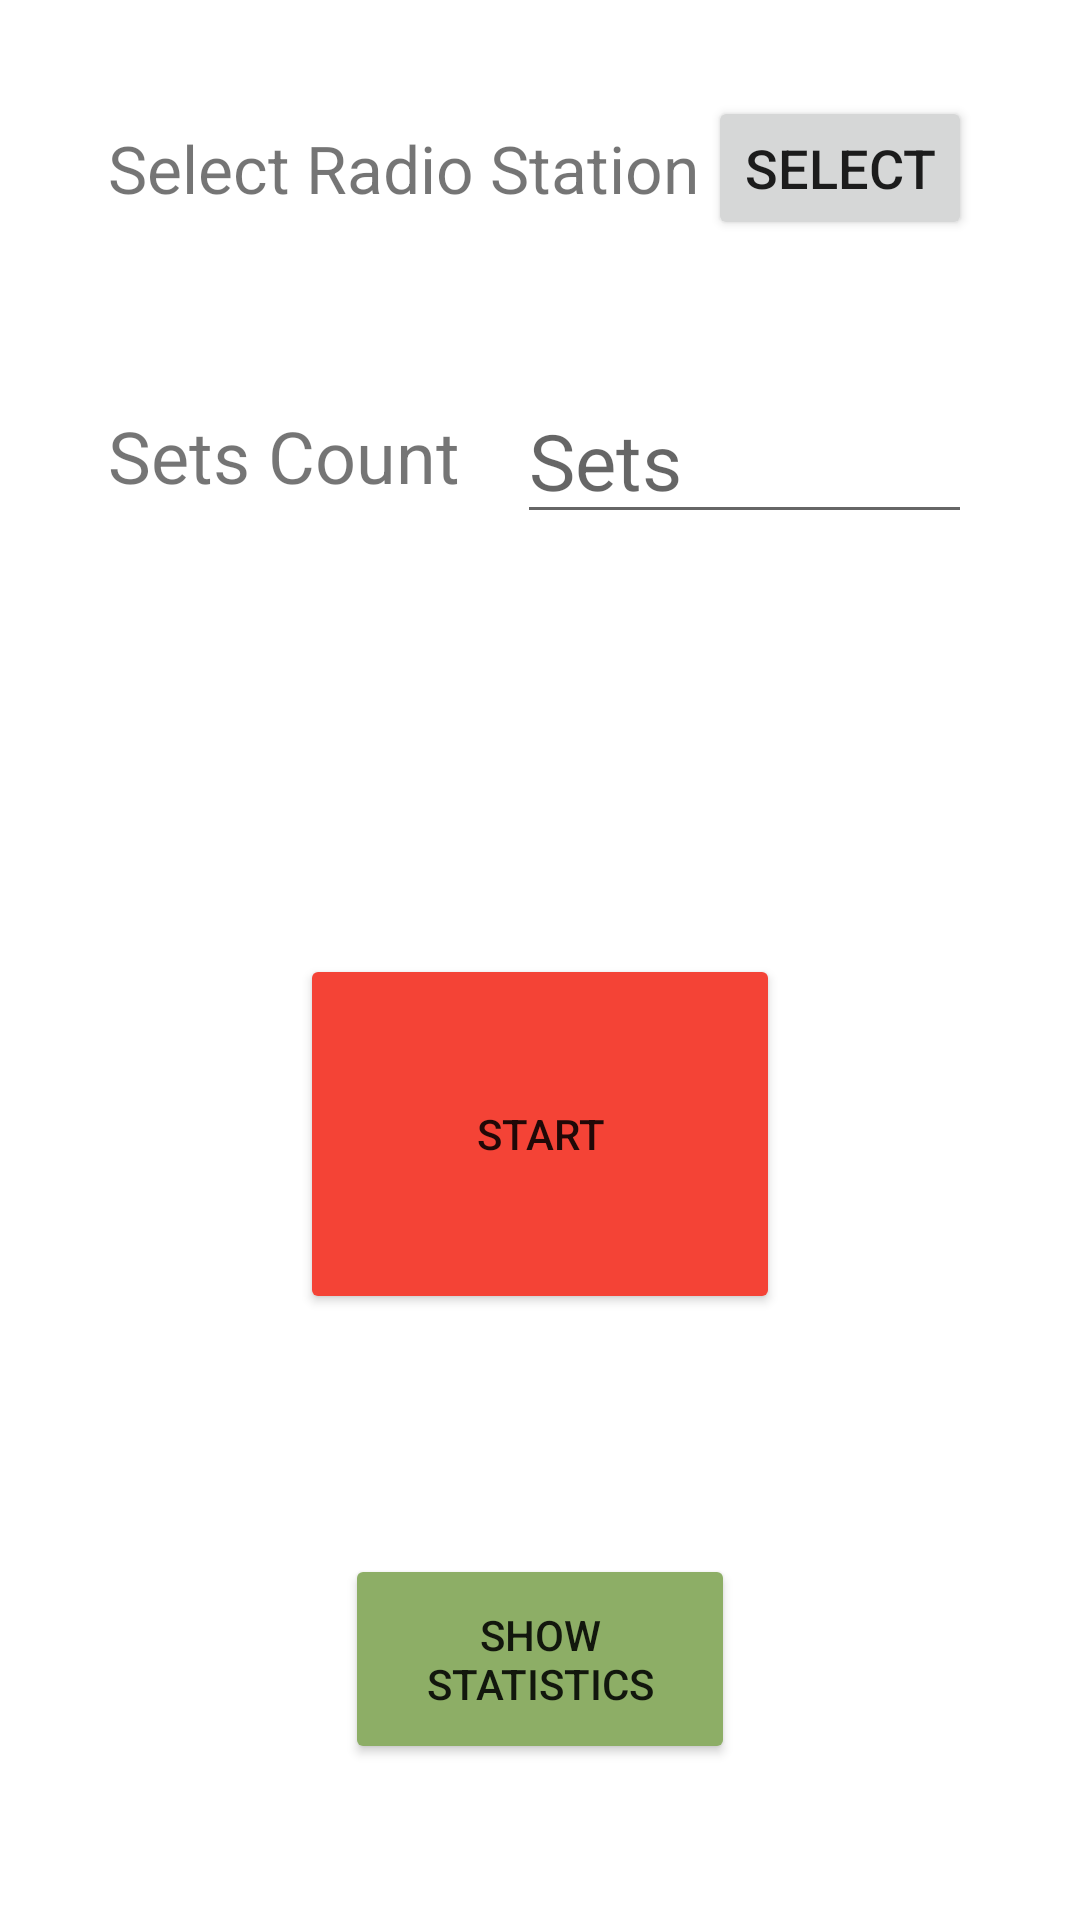

Write the Android layout XML for this screen, with the resource values it uses.
<!-- AndroidManifest.xml: application theme Theme.FitnessMusicCounter -->
<!-- res/layout/fragment_setup.xml -->
<?xml version="1.0" encoding="utf-8"?>
<FrameLayout xmlns:android="http://schemas.android.com/apk/res/android"
    xmlns:tools="http://schemas.android.com/tools"
    xmlns:app="http://schemas.android.com/apk/res-auto"
    android:layout_width="match_parent"
    android:layout_height="match_parent"
    tools:context=".ui.views.setup.SetupFragment">

    <androidx.constraintlayout.widget.ConstraintLayout
        android:id="@+id/fragmentSetup"
        android:layout_width="match_parent"
        android:layout_height="match_parent">

        <TextView
            android:id="@+id/tvRadioStation"
            android:layout_width="wrap_content"
            android:layout_height="wrap_content"
            android:text="@string/select_radio_station"
            android:textSize="22sp"
            app:layout_constraintBottom_toBottomOf="@+id/btnRadioStation"
            app:layout_constraintStart_toStartOf="@+id/guideV10"
            app:layout_constraintTop_toTopOf="@+id/btnRadioStation" />

        <Button
            android:id="@+id/btnRadioStation"
            android:layout_width="wrap_content"
            android:layout_height="wrap_content"
            android:layout_marginTop="32dp"
            android:text="@string/btn_radio_station"
            android:textSize="18sp"
            app:layout_constraintEnd_toStartOf="@+id/guideV90"
            app:layout_constraintTop_toTopOf="parent" />

        <androidx.constraintlayout.widget.Guideline
            android:id="@+id/guideV10"
            android:layout_width="wrap_content"
            android:layout_height="wrap_content"
            android:orientation="vertical"
            app:layout_constraintGuide_begin="111dp"
            app:layout_constraintGuide_percent="0.1" />

        <androidx.constraintlayout.widget.Guideline
            android:id="@+id/guideV90"
            android:layout_width="wrap_content"
            android:layout_height="wrap_content"
            android:orientation="vertical"
            app:layout_constraintGuide_begin="238dp"
            app:layout_constraintGuide_percent="0.9" />

        <EditText
            android:id="@+id/editRepsCount"
            android:layout_width="wrap_content"
            android:layout_height="wrap_content"
            android:ems="5"
            android:hint="Sets"
            android:inputType="numberDecimal"
            android:textSize="26sp"
            app:layout_constraintBottom_toBottomOf="@+id/textView3"
            app:layout_constraintEnd_toStartOf="@+id/guideV90"
            app:layout_constraintTop_toTopOf="@+id/textView3" />

        <TextView
            android:id="@+id/textView3"
            android:layout_width="wrap_content"
            android:layout_height="wrap_content"
            android:layout_marginTop="65dp"
            android:text="@string/sets_count"
            android:textSize="24sp"
            app:layout_constraintStart_toStartOf="@+id/guideV10"
            app:layout_constraintTop_toBottomOf="@+id/tvRadioStation" />

        <Button
            android:id="@+id/btnStart"
            android:layout_width="160dp"
            android:layout_height="120dp"
            android:layout_marginTop="150dp"
            android:text="@string/btn_start"
            app:backgroundTint="#F44336"
            app:layout_constraintEnd_toEndOf="@+id/btnShowStatistic"
            app:layout_constraintStart_toStartOf="@+id/btnShowStatistic"
            app:layout_constraintTop_toBottomOf="@+id/textView3" />

        <Button
            android:id="@+id/btnShowStatistic"
            android:layout_width="130dp"
            android:layout_height="70dp"
            android:layout_marginTop="80dp"
            android:inputType="textMultiLine"
            android:text="@string/btn_statistics"
            app:backgroundTint="#8DAE66"
            app:layout_constraintEnd_toEndOf="parent"
            app:layout_constraintHorizontal_bias="0.5"
            app:layout_constraintStart_toStartOf="parent"
            app:layout_constraintTop_toBottomOf="@+id/btnStart" />
    </androidx.constraintlayout.widget.ConstraintLayout>

</FrameLayout>
<!-- resources referenced by this layout -->
<resources>
  <string name="btn_radio_station">Select</string>
  <string name="btn_start">START</string>
  <string name="btn_statistics">Show Statistics</string>
  <string name="select_radio_station">Select Radio Station</string>
  <string name="sets_count">Sets Count</string>
  <style name="Theme.FitnessMusicCounter" parent="Theme.MaterialComponents.DayNight.DarkActionBar">
          
          <item name="colorPrimary">@color/purple_500</item>
          <item name="colorPrimaryVariant">@color/purple_700</item>
          <item name="colorOnPrimary">@color/white</item>
          
          <item name="colorSecondary">@color/teal_200</item>
          <item name="colorSecondaryVariant">@color/teal_700</item>
          <item name="colorOnSecondary">@color/black</item>
          
          <item name="android:statusBarColor" tools:targetApi="l">?attr/colorPrimaryVariant</item>
          
      </style>
  <!-- not gathered from this repository: default colours our renderer supplied (Android Studio template values) -->
  <color name="purple_500">#FF6200EE</color>
  <color name="purple_700">#FF3700B3</color>
  <color name="teal_200">#FF03DAC5</color>
  <color name="teal_700">#FF018786</color>
  <color name="black">#FF000000</color>
  <color name="white">#FFFFFFFF</color>
</resources>
